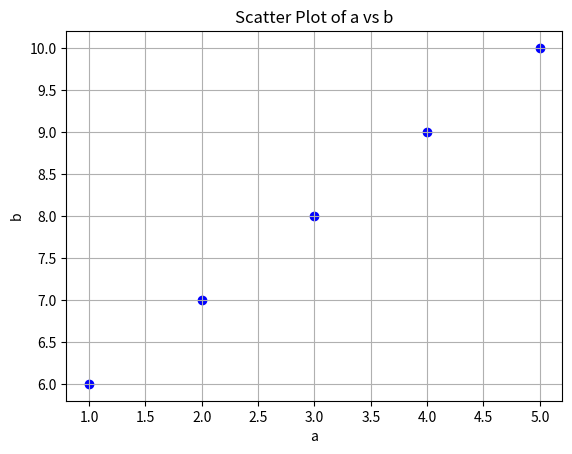

This chart was generated by the following Python code:
import numpy as np

a = np.array([1, 2, 3,4,5])
b = np.array([6,7,8,9,10])
cov_matrix = np.cov(a,b)
print("协方差矩阵:\n",cov_matrix)

cov_ab = cov_matrix[0,1]
print("协方差Cov(a,b):",cov_ab)

corr_matrix = np.corrcoef(a,b)
print("相关系数矩阵:\n",corr_matrix)

import matplotlib.pyplot as plt

plt.scatter(a, b, color='blue')
plt.title('Scatter Plot of a vs b')
plt.xlabel('a')
plt.ylabel('b')
plt.grid(True)
plt.savefig("Scatter.png")
corr_ab = corr_matrix[0,1]
print("相关系数r(a,b):",corr_ab)